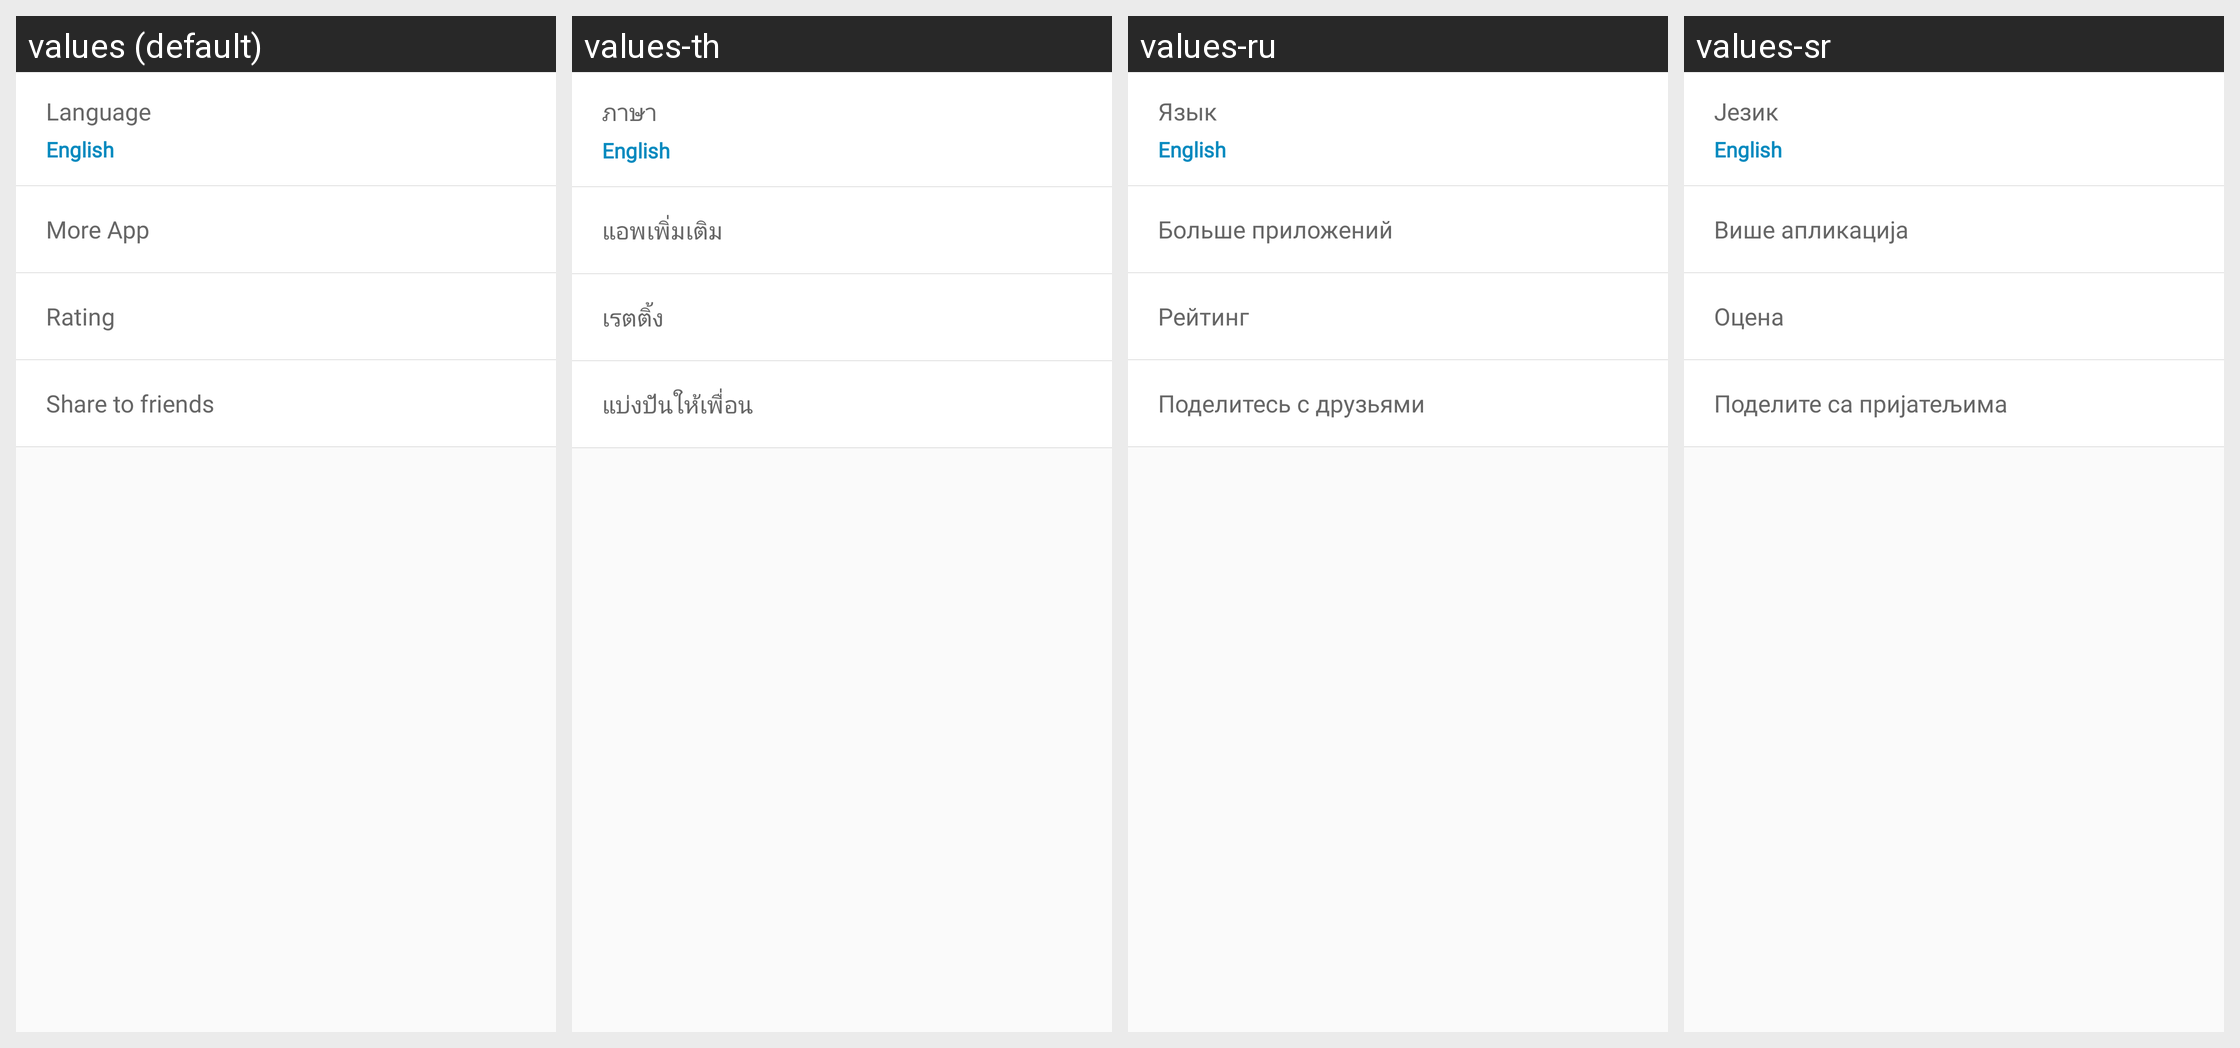

This grid shows one Android layout under several languages. Give, for every string resource on the screen, its name, the default text and each shown locale's text.
Android screen res/layout/activity_setting.xml rendered under 4 locales, left to right: values (default), values-th, values-ru, values-sr. Device: Nexus 5 (rendered at 1080×1920; each locale shown at half size, 540×960, under a caption strip naming it); theme AppTheme.NoActionBar.
Other locales in the repository, not shown: values-ar, values-cs, values-de, values-es, values-fil, values-fr, values-hi, values-hr, values-in, values-it, values-ja, values-ko, values-ml, values-ms, values-pl, values-pt, values-sv, values-tr, values-vi, values-zh, values-zh-rHK, values-zh-rTW.
Strings drawn on this screen, with the default value and each locale's value (text and hints the layout hard-codes, and strings that could not be matched under every locale, appear in the picture but are not listed):

language_setting
  values: Language
  values-th: ภาษา
  values-ru: Язык
  values-sr: Језик

more_app
  values: More App
  values-th: แอพเพิ่มเติม
  values-ru: Больше приложений
  values-sr: Више апликација

rating
  values: Rating
  values-th: เรตติ้ง
  values-ru: Рейтинг
  values-sr: Оцена

share
  values: Share to friends
  values-th: แบ่งปันให้เพื่อน
  values-ru: Поделитесь с друзьями
  values-sr: Поделите са пријатељима
